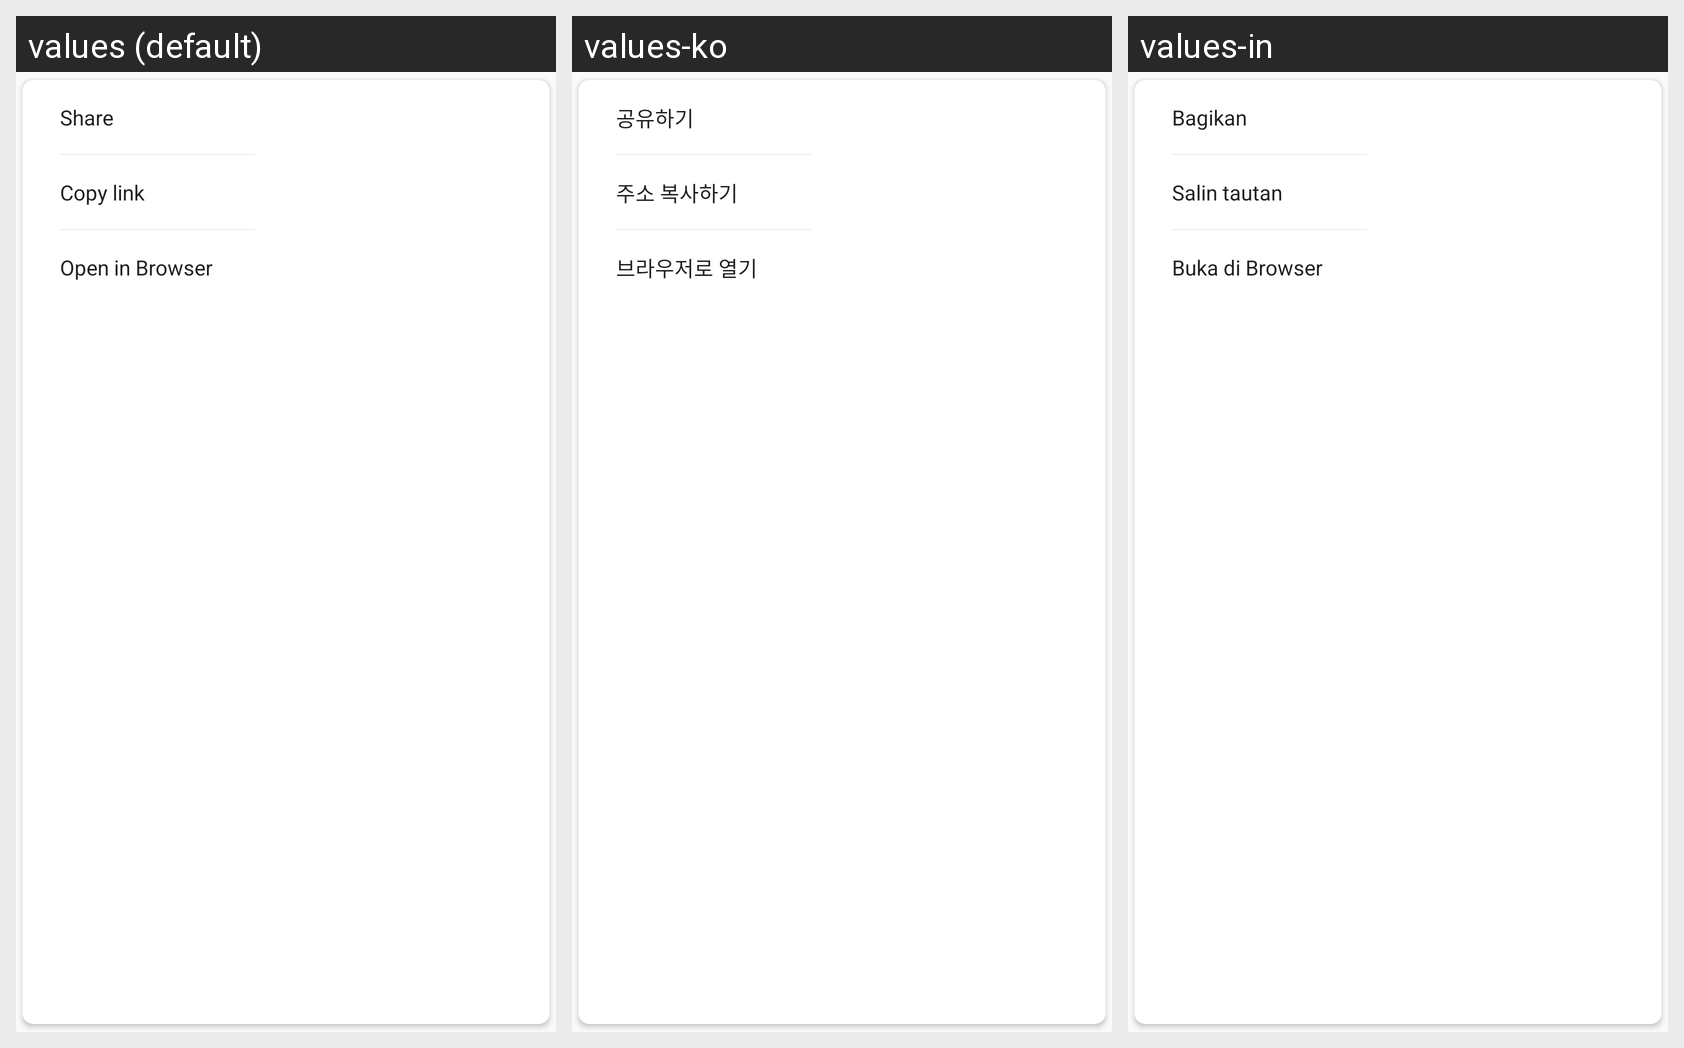

This grid shows one Android layout under several languages. Give, for every string resource on the screen, its name, the default text and each shown locale's text.
Android screen res/layout/store_menu_layout.xml rendered under 3 locales, left to right: values (default), values-ko, values-in. Device: Nexus 5 (rendered at 1080×1920; each locale shown at half size, 540×960, under a caption strip naming it); theme AppTheme.
Other locales in the repository, not shown: values-ru, values-vi, values-zh-rCN.
Strings drawn on this screen, with the default value and each locale's value (text and hints the layout hard-codes, and strings that could not be matched under every locale, appear in the picture but are not listed):

menu_share_url
  values: Share
  values-ko: 공유하기
  values-in: Bagikan

menu_copy_url
  values: Copy link
  values-ko: 주소 복사하기
  values-in: Salin tautan

menu_open_url
  values: Open in Browser
  values-ko: 브라우저로 열기
  values-in: Buka di Browser
